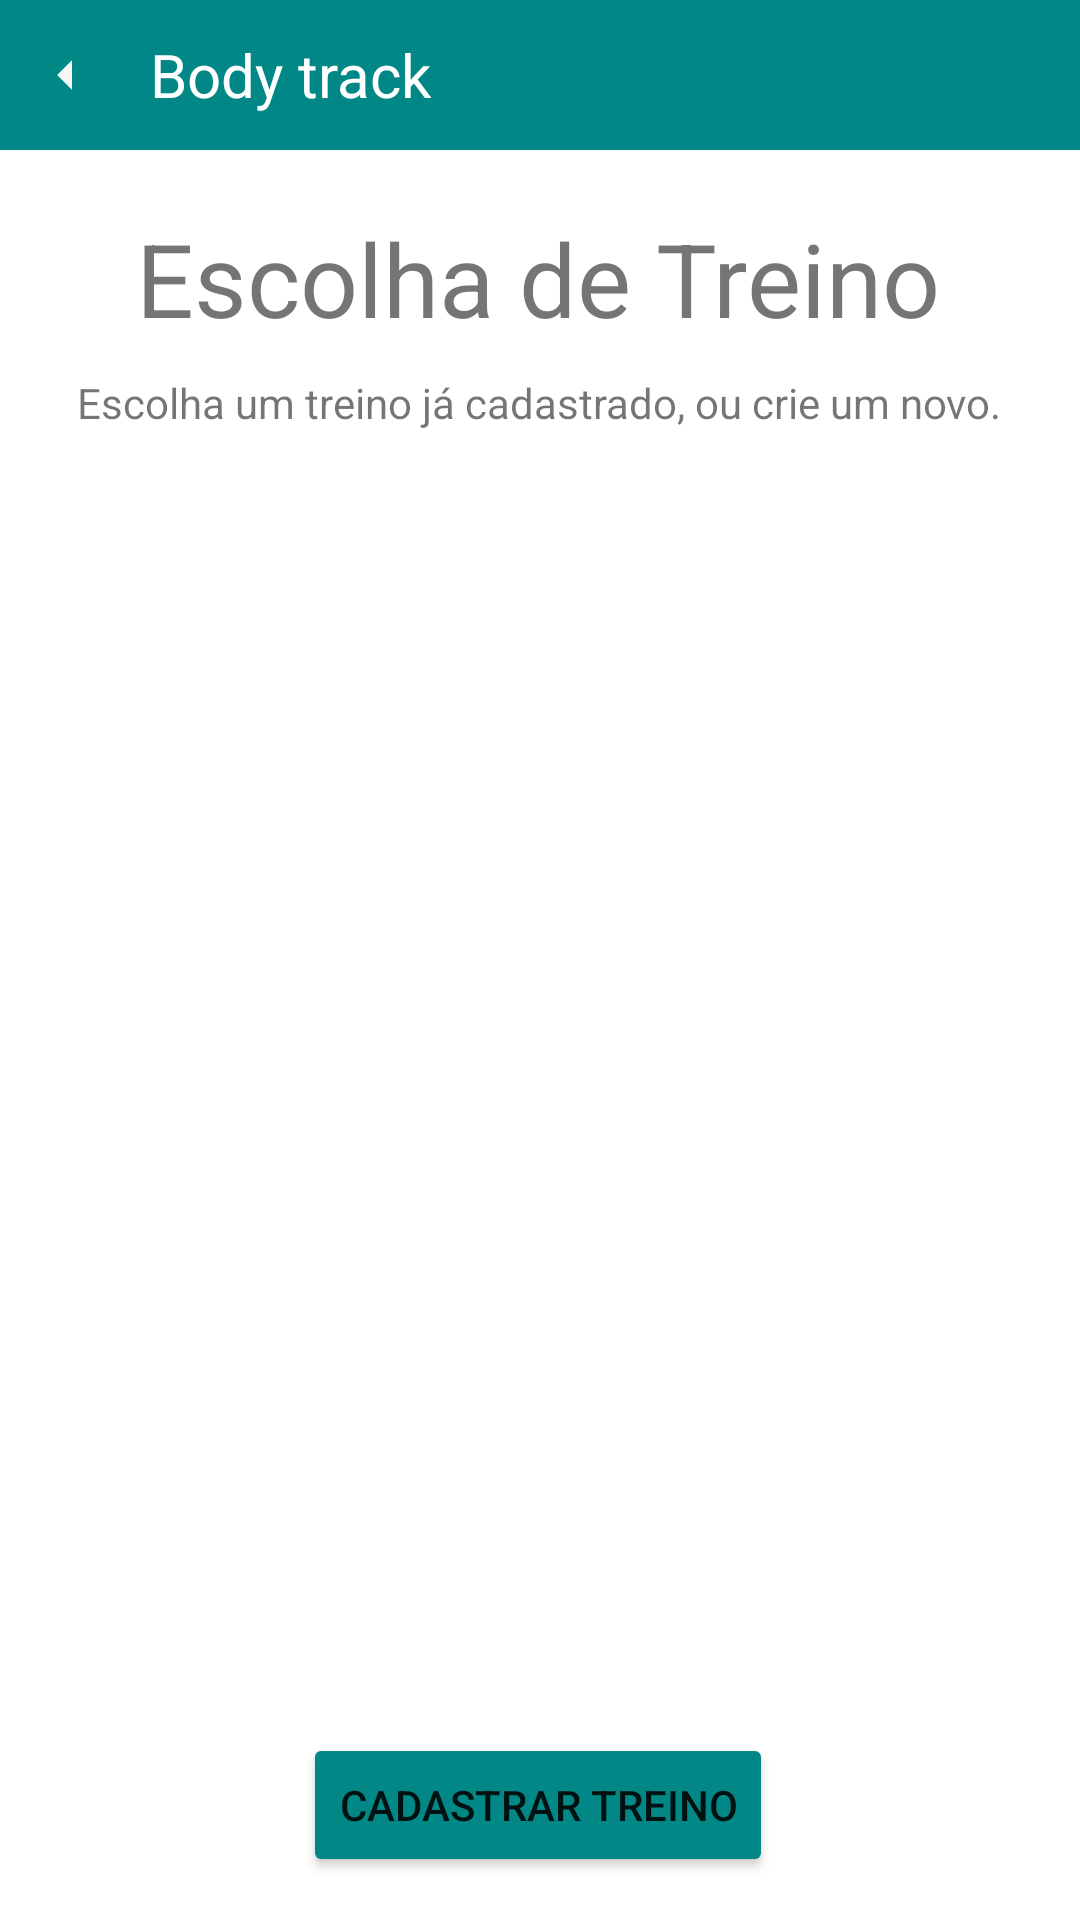

This screen was rendered from an Android layout file. Write that file and the resources it references.
<!-- AndroidManifest.xml: application theme Theme.BodyTrack -->
<!-- res/layout/activity_home.xml -->
<?xml version="1.0" encoding="utf-8"?>
<androidx.constraintlayout.widget.ConstraintLayout xmlns:android="http://schemas.android.com/apk/res/android"
    xmlns:app="http://schemas.android.com/apk/res-auto"
    xmlns:tools="http://schemas.android.com/tools"
    android:layout_width="match_parent"
    android:layout_height="match_parent"
    tools:context=".View.Home">

    <include
        android:id="@+id/include"
        layout="@layout/toolbar" />

    <TextView
        android:id="@+id/lbHome"
        android:layout_width="wrap_content"
        android:layout_height="wrap_content"
        android:text="Escolha um treino já cadastrado, ou crie um novo."
        app:layout_constraintBottom_toBottomOf="parent"
        app:layout_constraintEnd_toEndOf="parent"
        app:layout_constraintHorizontal_bias="0.495"
        app:layout_constraintStart_toStartOf="parent"
        app:layout_constraintTop_toBottomOf="@+id/textView2"
        app:layout_constraintVertical_bias="0.018" />

    <TextView
        android:id="@+id/textView2"
        android:layout_width="wrap_content"
        android:layout_height="wrap_content"
        android:text="Escolha de Treino"
        android:textSize="34sp"
        app:layout_constraintBottom_toBottomOf="parent"
        app:layout_constraintEnd_toEndOf="parent"
        app:layout_constraintHorizontal_bias="0.496"
        app:layout_constraintStart_toStartOf="parent"
        app:layout_constraintTop_toBottomOf="@+id/include"
        app:layout_constraintVertical_bias="0.037" />

    <Button
        android:id="@+id/btCadastrarTreino"
        android:layout_width="wrap_content"
        android:layout_height="wrap_content"
        android:text="Cadastrar treino"
        app:backgroundTint="@color/design_default_color_secondary_variant"
        app:layout_constraintBottom_toBottomOf="parent"
        app:layout_constraintEnd_toEndOf="parent"
        app:layout_constraintHorizontal_bias="0.497"
        app:layout_constraintStart_toStartOf="parent"
        app:layout_constraintTop_toTopOf="@+id/include"
        app:layout_constraintVertical_bias="0.976" />

    <ListView
        android:id="@+id/listHomeTreinos"
        android:layout_width="409dp"
        android:layout_height="516dp"
        android:layout_marginTop="1dp"
        app:layout_constraintBottom_toTopOf="@+id/btCadastrarTreino"
        app:layout_constraintEnd_toEndOf="parent"
        app:layout_constraintStart_toStartOf="parent"
        app:layout_constraintTop_toBottomOf="@+id/lbHome" />

</androidx.constraintlayout.widget.ConstraintLayout>
<!-- res/layout/toolbar.xml (included above) -->
<?xml version="1.0" encoding="utf-8"?>
<RelativeLayout xmlns:android="http://schemas.android.com/apk/res/android"
    xmlns:tools="http://schemas.android.com/tools"
    android:layout_width="match_parent"
    android:layout_height="wrap_content"
    android:background="@color/design_default_color_secondary_variant">

    <RelativeLayout
        android:layout_width="match_parent"
        android:layout_height="wrap_content"
        android:padding="50dp"/>
        <ImageView
            android:layout_width="wrap_content"
            android:layout_height="wrap_content"
            android:id="@+id/left_arrow"
            android:layout_centerVertical="true"
            android:layout_marginLeft="10dp"
            android:src="@drawable/ic_baseline_arrow_left_24"/>
    <TextView
        android:id="@+id/title_toolbar"
        android:layout_width="wrap_content"
        android:layout_height="wrap_content"
        android:layout_marginStart="16dp"
        android:text="Body track"
        android:textColor="@color/white"
        android:textSize="20sp"
        android:layout_centerVertical="true"
        android:layout_toEndOf="@+id/left_arrow"
        android:layout_marginLeft="16dp"
        tools:ignore="UnknownId"
        android:layout_toRightOf="@+id/left_arrow" />
    <ImageView
        android:id="@+id/right_arrow"
        android:layout_width="wrap_content"
        android:layout_marginRight="10dp"
        android:layout_height="wrap_content"
        android:layout_centerVertical="true"
        android:layout_alignParentEnd="true"
        android:src="@drawable/ic_baseline_exit_to_app_24"
        android:layout_alignParentRight="true" />

</RelativeLayout>
<!-- resources referenced by this layout -->
<resources>
  <!-- drawable ic_baseline_arrow_left_24 (drawable) -->
  <vector android:height="24dp" android:tint="#F8F7F7"
      android:viewportHeight="24" android:viewportWidth="24"
      android:width="24dp" xmlns:android="http://schemas.android.com/apk/res/android">
      <path android:fillColor="@android:color/white" android:pathData="M14,7l-5,5 5,5V7z"/>
  </vector>
  <style name="Theme.BodyTrack" parent="Theme.MaterialComponents.DayNight.DarkActionBar">
          
          <item name="colorPrimary">@color/purple_500</item>
          <item name="colorPrimaryVariant">@color/purple_700</item>
          <item name="colorOnPrimary">@color/white</item>
          
          <item name="colorSecondary">@color/teal_200</item>
          <item name="colorSecondaryVariant">@color/teal_700</item>
          <item name="colorOnSecondary">@color/black</item>
          
          <item name="android:statusBarColor" tools:targetApi="l">?attr/colorPrimaryVariant</item>
          
      </style>
  <!-- not gathered from this repository: default colours our renderer supplied (Android Studio template values) -->
  <color name="purple_500">#FF6200EE</color>
  <color name="purple_700">#FF3700B3</color>
  <color name="teal_200">#FF03DAC5</color>
  <color name="teal_700">#FF018786</color>
  <color name="black">#FF000000</color>
  <color name="white">#FFFFFFFF</color>
</resources>
